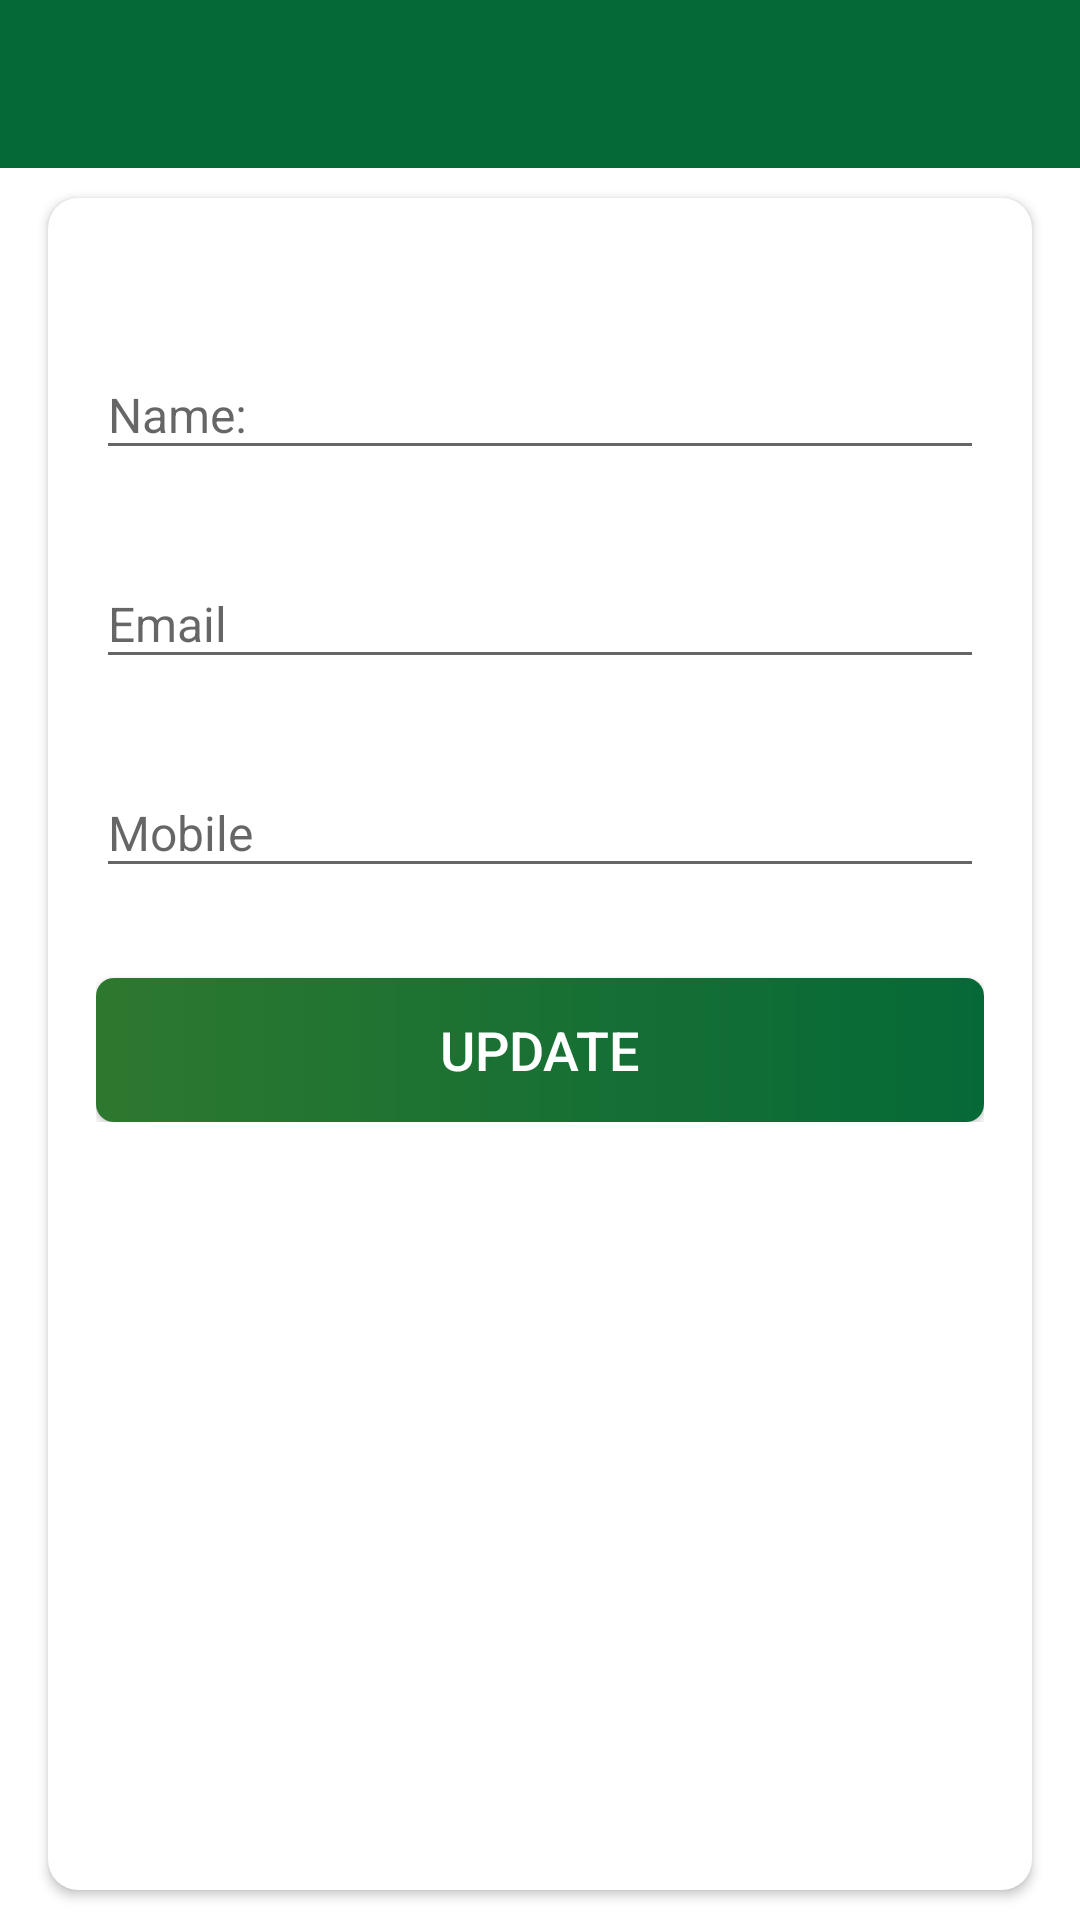

Android layout source for this screen:
<!-- AndroidManifest.xml: activity theme CustomNoActionBarTheme -->
<!-- res/layout/activity_my_profile.xml -->
<?xml version="1.0" encoding="utf-8"?>
<LinearLayout xmlns:android="http://schemas.android.com/apk/res/android"
    xmlns:app="http://schemas.android.com/apk/res-auto"
    xmlns:tools="http://schemas.android.com/tools"
    android:layout_width="match_parent"
    android:layout_height="match_parent"
    android:orientation="vertical"
    tools:context=".activities.MyProfileActivity">

        <androidx.appcompat.widget.Toolbar
            android:id="@+id/tbMyProfile"
            android:layout_width="match_parent"
            android:layout_height="?attr/actionBarSize"
            android:background="@color/colorPrimary"
            app:titleTextColor="@color/white"
            app:popupTheme="@style/AppTheme.PopupOverlay" />

    
    <LinearLayout
        android:layout_width="match_parent"
        android:layout_height="match_parent"
        android:background="@color/white">

        <androidx.cardview.widget.CardView
            android:layout_width="match_parent"
            android:layout_height="match_parent"
            android:layout_marginStart="@dimen/my_profile_screen_content_marginStartEnd"
            android:layout_marginTop="@dimen/my_profile_screen_content_marginTopBottom"
            android:layout_marginEnd="@dimen/my_profile_screen_content_marginStartEnd"
            android:layout_marginBottom="@dimen/my_profile_screen_content_marginTopBottom"
            android:elevation="@dimen/card_view_elevation"
            app:cardCornerRadius="@dimen/card_view_corner_radius">

            <LinearLayout
                android:layout_width="match_parent"
                android:layout_height="wrap_content"
                android:gravity="center_horizontal"
                android:orientation="vertical"
                android:padding="@dimen/my_profile_screen_content_padding">

                <com.google.android.material.textfield.TextInputLayout
                    android:layout_width="match_parent"
                    android:layout_height="wrap_content"
                    android:layout_marginTop="@dimen/my_profile_name_til_marginTop">

                    <androidx.appcompat.widget.AppCompatEditText
                        android:id="@+id/et_name"
                        android:layout_width="match_parent"
                        android:layout_height="wrap_content"
                        android:hint="@string/name"
                        android:textSize="@dimen/et_text_size" />

                </com.google.android.material.textfield.TextInputLayout>

                <com.google.android.material.textfield.TextInputLayout
                    android:layout_width="match_parent"
                    android:layout_height="wrap_content"
                    android:layout_marginTop="@dimen/my_profile_et_email_marginTop">

                    <androidx.appcompat.widget.AppCompatEditText
                        android:id="@+id/et_email"
                        android:layout_width="match_parent"
                        android:layout_height="wrap_content"
                        android:focusable="false"
                        android:focusableInTouchMode="false"
                        android:hint="@string/email"
                        android:inputType="textEmailAddress"
                        android:textSize="@dimen/et_text_size" />

                </com.google.android.material.textfield.TextInputLayout>

                <com.google.android.material.textfield.TextInputLayout
                    android:layout_width="match_parent"
                    android:layout_height="wrap_content"
                    android:layout_marginTop="@dimen/my_profile_et_mobile_marginTop">

                    <androidx.appcompat.widget.AppCompatEditText
                        android:id="@+id/et_mobile"
                        android:layout_width="match_parent"
                        android:layout_height="wrap_content"
                        android:hint="@string/mobile"
                        android:inputType="phone"
                        android:textSize="@dimen/et_text_size" />

                </com.google.android.material.textfield.TextInputLayout>

                <Button
                    android:id="@+id/btn_update"
                    android:layout_width="match_parent"
                    android:layout_height="wrap_content"
                    android:layout_gravity="center"
                    android:layout_marginTop="@dimen/my_profile_btn_update_marginTop"
                    android:background="@drawable/button_background"
                    android:foreground="?attr/selectableItemBackground"
                    android:gravity="center"
                    android:paddingTop="@dimen/btn_paddingTopBottom"
                    android:paddingBottom="@dimen/btn_paddingTopBottom"
                    android:text="@string/update"
                    android:textColor="@android:color/white"
                    android:textSize="@dimen/btn_text_size" />
            </LinearLayout>
        </androidx.cardview.widget.CardView>
    </LinearLayout>
</LinearLayout>
<!-- resources referenced by this layout -->
<resources>
  <color name="colorPrimary">#056937</color>
  <color name="white">#FFFFFFFF</color>
  <dimen name="btn_paddingTopBottom">8dp</dimen>
  <dimen name="btn_text_size">18sp</dimen>
  <dimen name="card_view_corner_radius">10dp</dimen>
  <dimen name="card_view_elevation">10dp</dimen>
  <dimen name="et_text_size">16sp</dimen>
  <dimen name="my_profile_btn_update_marginTop">30dp</dimen>
  <dimen name="my_profile_et_email_marginTop">20dp</dimen>
  <dimen name="my_profile_et_mobile_marginTop">20dp</dimen>
  <dimen name="my_profile_name_til_marginTop">25dp</dimen>
  <dimen name="my_profile_screen_content_marginStartEnd">16dp</dimen>
  <dimen name="my_profile_screen_content_marginTopBottom">10dp</dimen>
  <dimen name="my_profile_screen_content_padding">16dp</dimen>
  <!-- drawable button_background (drawable) -->
  <?xml version="1.0" encoding="utf-8"?>
  <shape xmlns:android="http://schemas.android.com/apk/res/android"
      android:shape="rectangle">
  <corners android:radius="6dp"/>
      <gradient
          android:angle="360"
          android:endColor="@color/colorPrimary"
          android:startColor="#2D782F"
          android:type="linear" />
  </shape>
      
  <string name="email">Email</string>
  <string name="mobile">Mobile</string>
  <string name="name">Name:</string>
  <string name="update">Update</string>
  <style name="AppTheme.PopupOverlay" parent="ThemeOverlay.AppCompat.Light" />
  <style name="CustomNoActionBarTheme" parent="@style/Theme.AppCompat.Light.NoActionBar">
          <item name="android:statusBarColor">@color/colorPrimaryDark</item>
      </style>
  <color name="colorPrimaryDark">#056937</color>
</resources>
